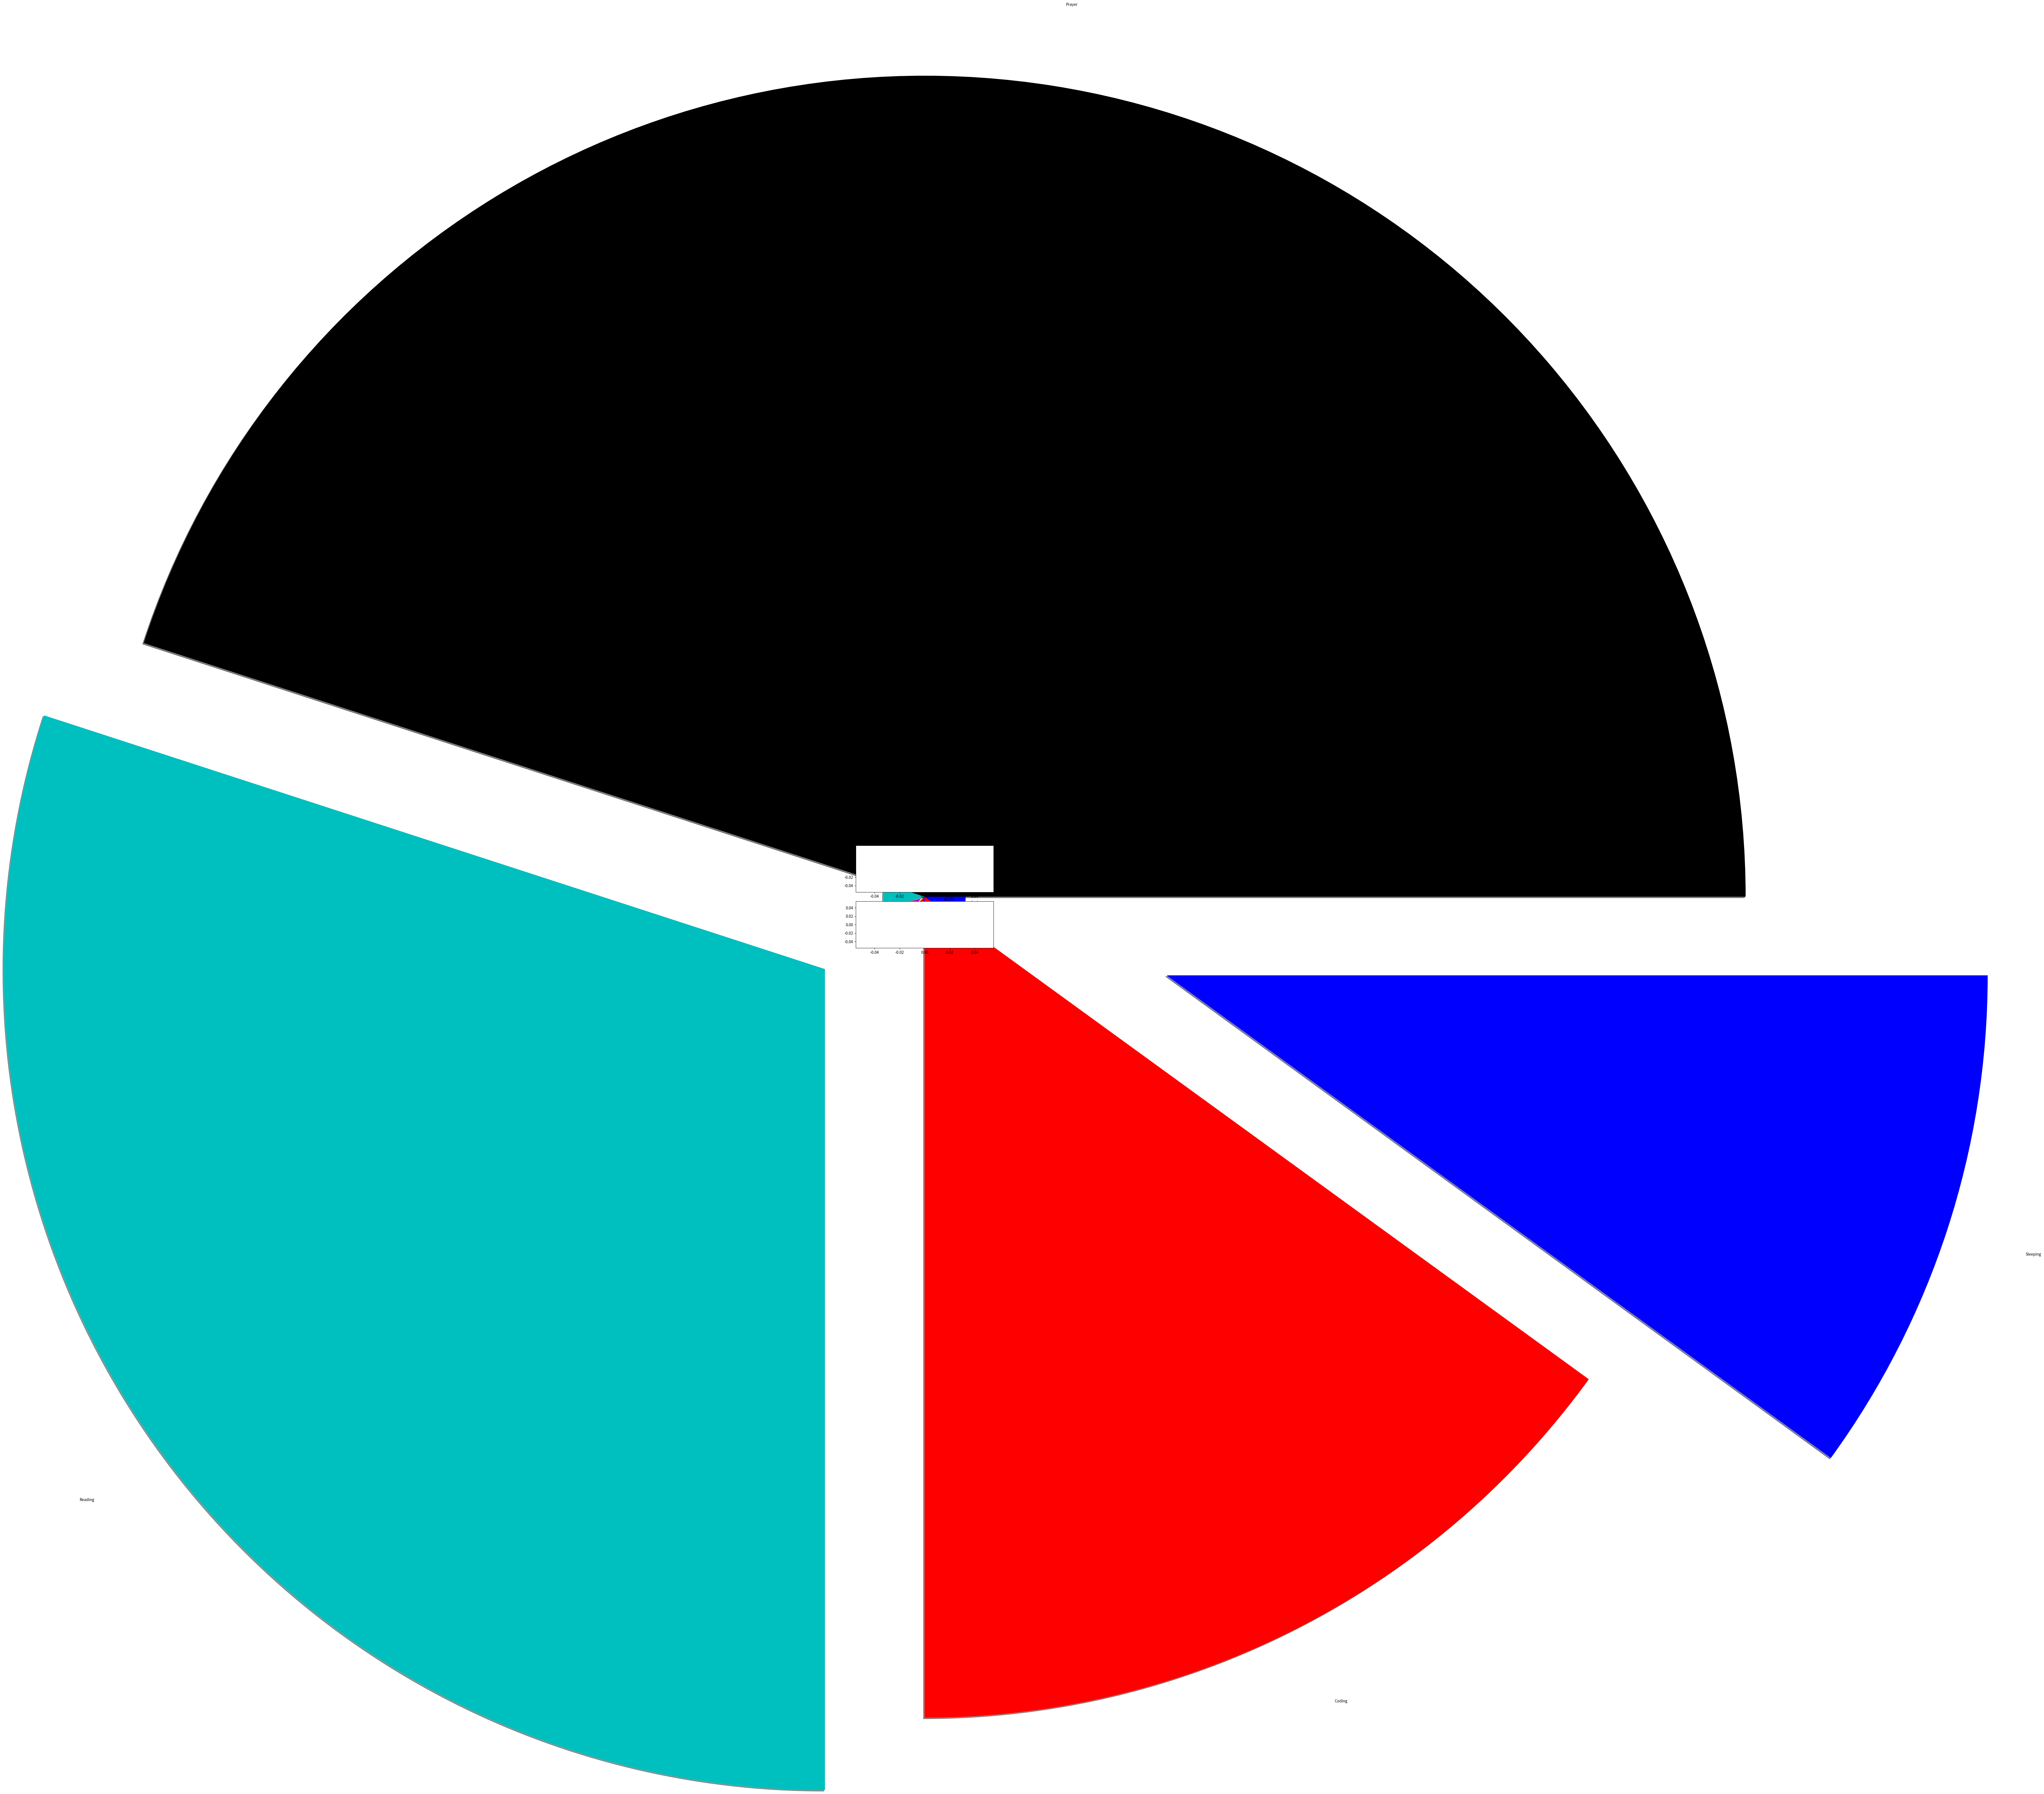

Reproduce this figure in Python.
import matplotlib.pyplot as plt

slices = [7,2,2,13]
activities = ['sleeping', 'eating', 'working', 'playing']
cols = ['c', 'm', 'r', 'b']

plt.pie(slices, 
        labels=activities, 
        colors=cols, 
        startangle=90,  
        shadow=True,  
        explode=(0,0.1,0,0),  
        autopct='%1.1f%%' )

plt.title('Pie Plot')

partitions = [45, 30, 15, 10]
names_of_section = ['Prayer', 'Reading', 'Coding', "Sleeping"]
colrs = ['k', 'c', 'r', 'b']

plt.pie(partitions, explode=(0,3,0,6.2), labels=names_of_section, colors=colrs, pctdistance=0.6, shadow=True, radius=20, )

plt.subplot(211)
plt.plot()

plt.subplot(212)
plt.plot()

plt.show()
